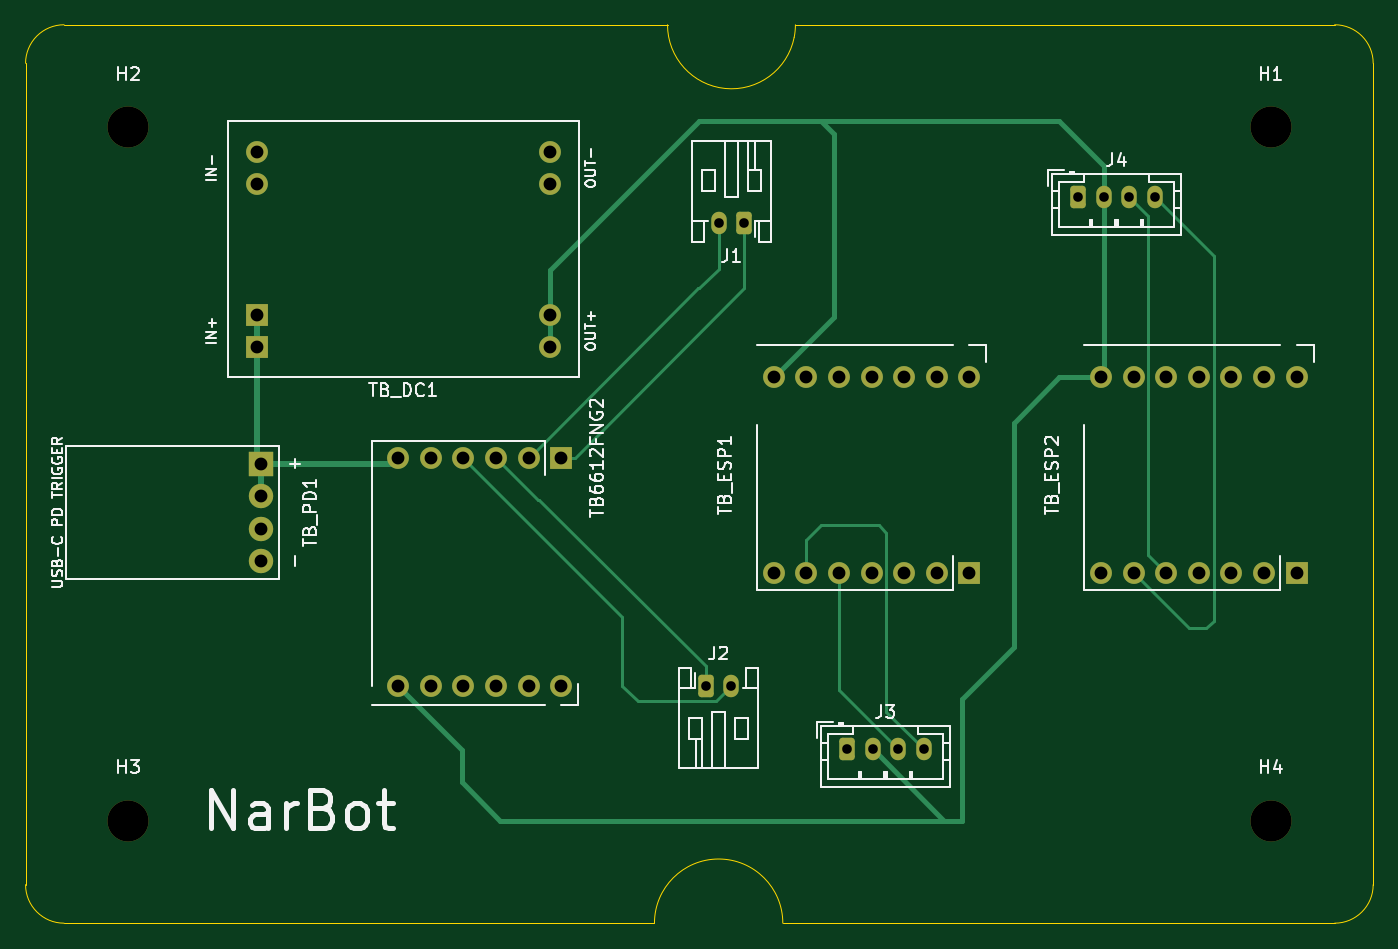
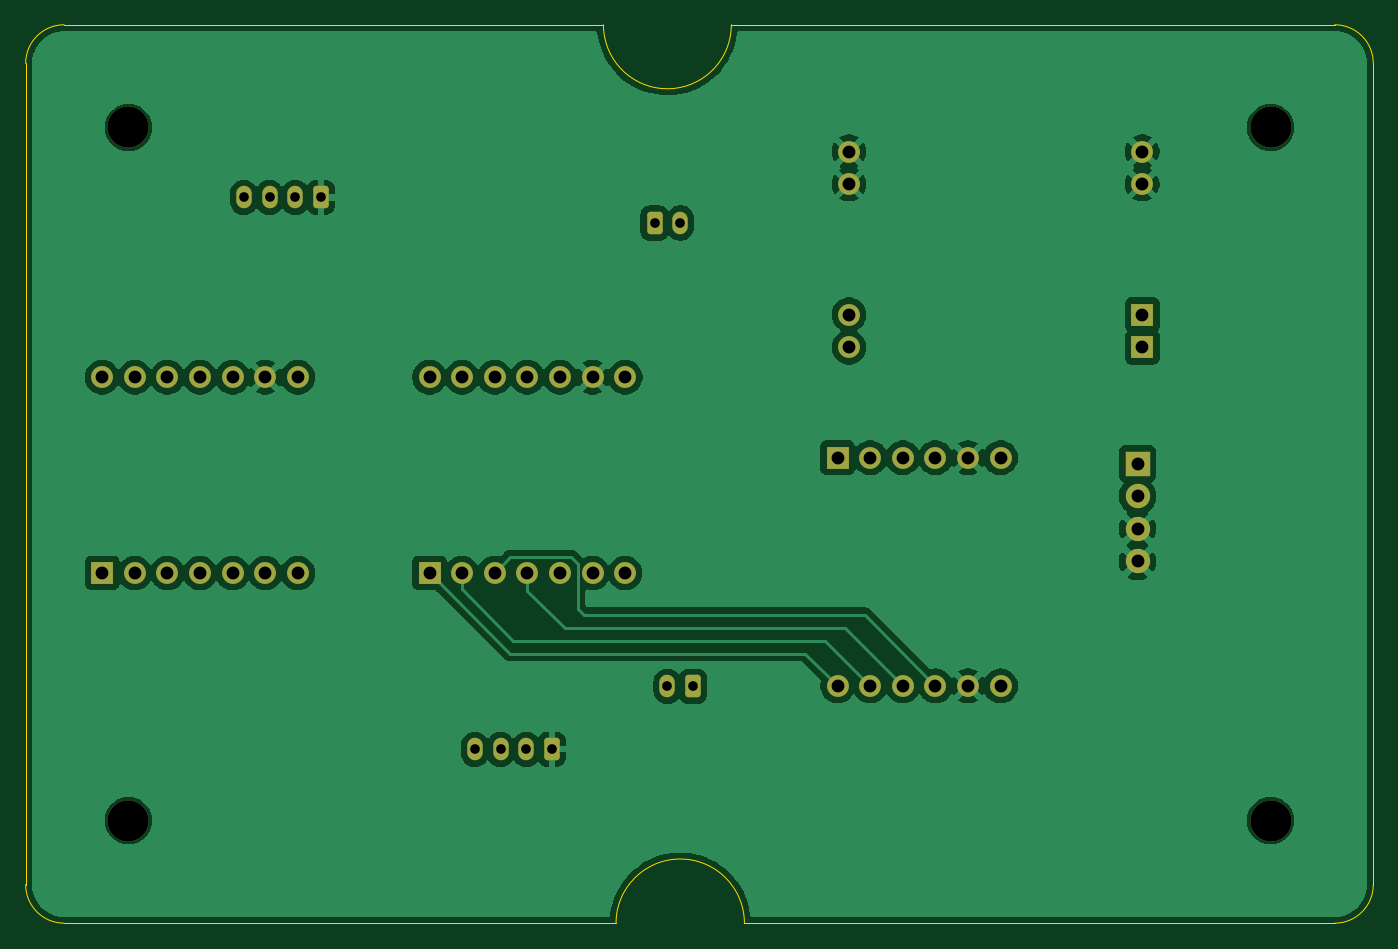
Circuit board: 11 layer files. Board 105.0 x 70.0 mm.
- bottom_copper: RobotCar-B_Cu.gbl (103106 bytes)
- bottom_mask: RobotCar-B_Mask.gbs (3394 bytes)
- paste: RobotCar-B_Paste.gbp (453 bytes)
- bottom_silk: RobotCar-B_Silkscreen.gbo (454 bytes)
- outline: RobotCar-Edge_Cuts.gm1 (1321 bytes)
- top_copper: RobotCar-F_Cu.gtl (9681 bytes)
- top_mask: RobotCar-F_Mask.gts (3394 bytes)
- paste: RobotCar-F_Paste.gtp (453 bytes)
- top_silk: RobotCar-F_Silkscreen.gto (42039 bytes)
- drill: RobotCar-NPTH.drl (380 bytes)
- drill: RobotCar-PTH.drl (1396 bytes)

=== bottom_copper: RobotCar-B_Cu.gbl (103106 bytes, source omitted) ===
=== bottom_mask: RobotCar-B_Mask.gbs ===
%TF.GenerationSoftware,KiCad,Pcbnew,10.0.3*%
%TF.CreationDate,2026-06-17T16:59:09+03:00*%
%TF.ProjectId,RobotCar,526f626f-7443-4617-922e-6b696361645f,rev?*%
%TF.SameCoordinates,Original*%
%TF.FileFunction,Soldermask,Bot*%
%TF.FilePolarity,Negative*%
%FSLAX46Y46*%
G04 Gerber Fmt 4.6, Leading zero omitted, Abs format (unit mm)*
G04 Created by KiCad (PCBNEW 10.0.3) date 2026-06-17 16:59:09*
%MOMM*%
%LPD*%
G01*
G04 APERTURE LIST*
G04 Aperture macros list*
%AMRoundRect*
0 Rectangle with rounded corners*
0 $1 Rounding radius*
0 $2 $3 $4 $5 $6 $7 $8 $9 X,Y pos of 4 corners*
0 Add a 4 corners polygon primitive as box body*
4,1,4,$2,$3,$4,$5,$6,$7,$8,$9,$2,$3,0*
0 Add four circle primitives for the rounded corners*
1,1,$1+$1,$2,$3*
1,1,$1+$1,$4,$5*
1,1,$1+$1,$6,$7*
1,1,$1+$1,$8,$9*
0 Add four rect primitives between the rounded corners*
20,1,$1+$1,$2,$3,$4,$5,0*
20,1,$1+$1,$4,$5,$6,$7,0*
20,1,$1+$1,$6,$7,$8,$9,0*
20,1,$1+$1,$8,$9,$2,$3,0*%
G04 Aperture macros list end*
%ADD10R,1.700000X1.700000*%
%ADD11C,1.700000*%
%ADD12R,1.900000X1.900000*%
%ADD13C,1.900000*%
%ADD14RoundRect,0.250000X-0.350000X-0.625000X0.350000X-0.625000X0.350000X0.625000X-0.350000X0.625000X0*%
%ADD15O,1.200000X1.750000*%
%ADD16C,3.200000*%
%ADD17RoundRect,0.250000X0.350000X0.625000X-0.350000X0.625000X-0.350000X-0.625000X0.350000X-0.625000X0*%
G04 APERTURE END LIST*
D10*
%TO.C,TB_ESP1*%
X139535000Y-85705000D03*
D11*
X136995000Y-85705000D03*
X134455000Y-85705000D03*
X131915000Y-85705000D03*
X129375000Y-85705000D03*
X126835000Y-85705000D03*
X124295000Y-85705000D03*
X139535000Y-70465000D03*
X136995000Y-70465000D03*
X134455000Y-70465000D03*
X131915000Y-70465000D03*
X129375000Y-70465000D03*
X126835000Y-70465000D03*
X124285000Y-70465000D03*
%TD*%
D10*
%TO.C,TB_ESP2*%
X165035000Y-85705000D03*
D11*
X162495000Y-85705000D03*
X159955000Y-85705000D03*
X157415000Y-85705000D03*
X154875000Y-85705000D03*
X152335000Y-85705000D03*
X149795000Y-85705000D03*
X165035000Y-70465000D03*
X162495000Y-70465000D03*
X159955000Y-70465000D03*
X157415000Y-70465000D03*
X154875000Y-70465000D03*
X152335000Y-70465000D03*
X149785000Y-70465000D03*
%TD*%
D10*
%TO.C,TB_DC1*%
X84000000Y-68120000D03*
X84000000Y-65580000D03*
D11*
X84000000Y-55420000D03*
X84000000Y-52880000D03*
X106860000Y-68120000D03*
X106860000Y-65580000D03*
X106860000Y-55420000D03*
X106860000Y-52880000D03*
%TD*%
D10*
%TO.C,TB6612FNG2*%
X107735000Y-76725000D03*
D11*
X105195000Y-76725000D03*
X102655000Y-76725000D03*
X100115000Y-76725000D03*
X97575000Y-76725000D03*
X95035000Y-76725000D03*
X107735000Y-94505000D03*
X105195000Y-94505000D03*
X102655000Y-94505000D03*
X100115000Y-94505000D03*
X97575000Y-94505000D03*
X95035000Y-94505000D03*
%TD*%
D12*
%TO.C,TB_PD1*%
X84366000Y-77190000D03*
D13*
X84366000Y-79730000D03*
X84366000Y-82270000D03*
X84366000Y-84810000D03*
%TD*%
D14*
%TO.C,J4*%
X148000000Y-56450000D03*
D15*
X150000000Y-56450000D03*
X152000000Y-56450000D03*
X154000000Y-56450000D03*
%TD*%
D16*
%TO.C,H4*%
X163000000Y-105000000D03*
%TD*%
D17*
%TO.C,J1*%
X122000000Y-58450000D03*
D15*
X120000000Y-58450000D03*
%TD*%
D16*
%TO.C,H1*%
X163000000Y-51000000D03*
%TD*%
D14*
%TO.C,J2*%
X119000000Y-94550000D03*
D15*
X121000000Y-94550000D03*
%TD*%
D16*
%TO.C,H3*%
X74000000Y-105000000D03*
%TD*%
%TO.C,H2*%
X74000000Y-51000000D03*
%TD*%
D14*
%TO.C,J3*%
X130000000Y-99450000D03*
D15*
X132000000Y-99450000D03*
X134000000Y-99450000D03*
X136000000Y-99450000D03*
%TD*%
M02*

=== paste: RobotCar-B_Paste.gbp ===
%TF.GenerationSoftware,KiCad,Pcbnew,10.0.3*%
%TF.CreationDate,2026-06-17T16:59:09+03:00*%
%TF.ProjectId,RobotCar,526f626f-7443-4617-922e-6b696361645f,rev?*%
%TF.SameCoordinates,Original*%
%TF.FileFunction,Paste,Bot*%
%TF.FilePolarity,Positive*%
%FSLAX46Y46*%
G04 Gerber Fmt 4.6, Leading zero omitted, Abs format (unit mm)*
G04 Created by KiCad (PCBNEW 10.0.3) date 2026-06-17 16:59:09*
%MOMM*%
%LPD*%
G01*
G04 APERTURE LIST*
G04 APERTURE END LIST*
M02*

=== bottom_silk: RobotCar-B_Silkscreen.gbo ===
%TF.GenerationSoftware,KiCad,Pcbnew,10.0.3*%
%TF.CreationDate,2026-06-17T16:59:09+03:00*%
%TF.ProjectId,RobotCar,526f626f-7443-4617-922e-6b696361645f,rev?*%
%TF.SameCoordinates,Original*%
%TF.FileFunction,Legend,Bot*%
%TF.FilePolarity,Positive*%
%FSLAX46Y46*%
G04 Gerber Fmt 4.6, Leading zero omitted, Abs format (unit mm)*
G04 Created by KiCad (PCBNEW 10.0.3) date 2026-06-17 16:59:09*
%MOMM*%
%LPD*%
G01*
G04 APERTURE LIST*
G04 APERTURE END LIST*
M02*

=== outline: RobotCar-Edge_Cuts.gm1 ===
%TF.GenerationSoftware,KiCad,Pcbnew,10.0.3*%
%TF.CreationDate,2026-06-17T16:59:09+03:00*%
%TF.ProjectId,RobotCar,526f626f-7443-4617-922e-6b696361645f,rev?*%
%TF.SameCoordinates,Original*%
%TF.FileFunction,Profile,NP*%
%FSLAX46Y46*%
G04 Gerber Fmt 4.6, Leading zero omitted, Abs format (unit mm)*
G04 Created by KiCad (PCBNEW 10.0.3) date 2026-06-17 16:59:09*
%MOMM*%
%LPD*%
G01*
G04 APERTURE LIST*
%TA.AperFunction,Profile*%
%ADD10C,0.050000*%
%TD*%
G04 APERTURE END LIST*
D10*
X66000000Y-46000000D02*
G75*
G02*
X69000000Y-43000000I3000000J0D01*
G01*
X66000000Y-110000000D02*
X66000000Y-46000000D01*
X69000000Y-43000000D02*
X116017338Y-43000000D01*
X69000000Y-113000000D02*
G75*
G02*
X66000000Y-110000000I0J3000000D01*
G01*
X115000000Y-113000000D02*
X69000000Y-113000000D01*
X115000000Y-113000000D02*
G75*
G02*
X125000000Y-113000000I5000000J0D01*
G01*
X125000000Y-113000000D02*
X168000000Y-113000000D01*
X125887049Y-43977548D02*
G75*
G02*
X116017338Y-43000000I-4887049J971448D01*
G01*
X125982666Y-43006108D02*
G75*
G02*
X125887043Y-43977547I-4982366J8D01*
G01*
X125982666Y-43006108D02*
X168000000Y-43000000D01*
X168000000Y-43000000D02*
G75*
G02*
X171000000Y-46000000I0J-3000000D01*
G01*
X171000000Y-46000000D02*
X171000000Y-110000000D01*
X171000000Y-110000000D02*
G75*
G02*
X168000000Y-113000000I-3000000J0D01*
G01*
M02*

=== top_copper: RobotCar-F_Cu.gtl (9681 bytes, source omitted) ===
=== top_mask: RobotCar-F_Mask.gts ===
%TF.GenerationSoftware,KiCad,Pcbnew,10.0.3*%
%TF.CreationDate,2026-06-17T16:59:09+03:00*%
%TF.ProjectId,RobotCar,526f626f-7443-4617-922e-6b696361645f,rev?*%
%TF.SameCoordinates,Original*%
%TF.FileFunction,Soldermask,Top*%
%TF.FilePolarity,Negative*%
%FSLAX46Y46*%
G04 Gerber Fmt 4.6, Leading zero omitted, Abs format (unit mm)*
G04 Created by KiCad (PCBNEW 10.0.3) date 2026-06-17 16:59:09*
%MOMM*%
%LPD*%
G01*
G04 APERTURE LIST*
G04 Aperture macros list*
%AMRoundRect*
0 Rectangle with rounded corners*
0 $1 Rounding radius*
0 $2 $3 $4 $5 $6 $7 $8 $9 X,Y pos of 4 corners*
0 Add a 4 corners polygon primitive as box body*
4,1,4,$2,$3,$4,$5,$6,$7,$8,$9,$2,$3,0*
0 Add four circle primitives for the rounded corners*
1,1,$1+$1,$2,$3*
1,1,$1+$1,$4,$5*
1,1,$1+$1,$6,$7*
1,1,$1+$1,$8,$9*
0 Add four rect primitives between the rounded corners*
20,1,$1+$1,$2,$3,$4,$5,0*
20,1,$1+$1,$4,$5,$6,$7,0*
20,1,$1+$1,$6,$7,$8,$9,0*
20,1,$1+$1,$8,$9,$2,$3,0*%
G04 Aperture macros list end*
%ADD10R,1.700000X1.700000*%
%ADD11C,1.700000*%
%ADD12R,1.900000X1.900000*%
%ADD13C,1.900000*%
%ADD14RoundRect,0.250000X-0.350000X-0.625000X0.350000X-0.625000X0.350000X0.625000X-0.350000X0.625000X0*%
%ADD15O,1.200000X1.750000*%
%ADD16C,3.200000*%
%ADD17RoundRect,0.250000X0.350000X0.625000X-0.350000X0.625000X-0.350000X-0.625000X0.350000X-0.625000X0*%
G04 APERTURE END LIST*
D10*
%TO.C,TB_ESP1*%
X139535000Y-85705000D03*
D11*
X136995000Y-85705000D03*
X134455000Y-85705000D03*
X131915000Y-85705000D03*
X129375000Y-85705000D03*
X126835000Y-85705000D03*
X124295000Y-85705000D03*
X139535000Y-70465000D03*
X136995000Y-70465000D03*
X134455000Y-70465000D03*
X131915000Y-70465000D03*
X129375000Y-70465000D03*
X126835000Y-70465000D03*
X124285000Y-70465000D03*
%TD*%
D10*
%TO.C,TB_ESP2*%
X165035000Y-85705000D03*
D11*
X162495000Y-85705000D03*
X159955000Y-85705000D03*
X157415000Y-85705000D03*
X154875000Y-85705000D03*
X152335000Y-85705000D03*
X149795000Y-85705000D03*
X165035000Y-70465000D03*
X162495000Y-70465000D03*
X159955000Y-70465000D03*
X157415000Y-70465000D03*
X154875000Y-70465000D03*
X152335000Y-70465000D03*
X149785000Y-70465000D03*
%TD*%
D10*
%TO.C,TB_DC1*%
X84000000Y-68120000D03*
X84000000Y-65580000D03*
D11*
X84000000Y-55420000D03*
X84000000Y-52880000D03*
X106860000Y-68120000D03*
X106860000Y-65580000D03*
X106860000Y-55420000D03*
X106860000Y-52880000D03*
%TD*%
D10*
%TO.C,TB6612FNG2*%
X107735000Y-76725000D03*
D11*
X105195000Y-76725000D03*
X102655000Y-76725000D03*
X100115000Y-76725000D03*
X97575000Y-76725000D03*
X95035000Y-76725000D03*
X107735000Y-94505000D03*
X105195000Y-94505000D03*
X102655000Y-94505000D03*
X100115000Y-94505000D03*
X97575000Y-94505000D03*
X95035000Y-94505000D03*
%TD*%
D12*
%TO.C,TB_PD1*%
X84366000Y-77190000D03*
D13*
X84366000Y-79730000D03*
X84366000Y-82270000D03*
X84366000Y-84810000D03*
%TD*%
D14*
%TO.C,J4*%
X148000000Y-56450000D03*
D15*
X150000000Y-56450000D03*
X152000000Y-56450000D03*
X154000000Y-56450000D03*
%TD*%
D16*
%TO.C,H4*%
X163000000Y-105000000D03*
%TD*%
D17*
%TO.C,J1*%
X122000000Y-58450000D03*
D15*
X120000000Y-58450000D03*
%TD*%
D16*
%TO.C,H1*%
X163000000Y-51000000D03*
%TD*%
D14*
%TO.C,J2*%
X119000000Y-94550000D03*
D15*
X121000000Y-94550000D03*
%TD*%
D16*
%TO.C,H3*%
X74000000Y-105000000D03*
%TD*%
%TO.C,H2*%
X74000000Y-51000000D03*
%TD*%
D14*
%TO.C,J3*%
X130000000Y-99450000D03*
D15*
X132000000Y-99450000D03*
X134000000Y-99450000D03*
X136000000Y-99450000D03*
%TD*%
M02*

=== paste: RobotCar-F_Paste.gtp ===
%TF.GenerationSoftware,KiCad,Pcbnew,10.0.3*%
%TF.CreationDate,2026-06-17T16:59:09+03:00*%
%TF.ProjectId,RobotCar,526f626f-7443-4617-922e-6b696361645f,rev?*%
%TF.SameCoordinates,Original*%
%TF.FileFunction,Paste,Top*%
%TF.FilePolarity,Positive*%
%FSLAX46Y46*%
G04 Gerber Fmt 4.6, Leading zero omitted, Abs format (unit mm)*
G04 Created by KiCad (PCBNEW 10.0.3) date 2026-06-17 16:59:09*
%MOMM*%
%LPD*%
G01*
G04 APERTURE LIST*
G04 APERTURE END LIST*
M02*

=== top_silk: RobotCar-F_Silkscreen.gto (42039 bytes, source omitted) ===
=== drill: RobotCar-NPTH.drl ===
M48
; DRILL file KiCad 10.0.3 date 2026-06-17T16:59:06
; FORMAT={-:-/ absolute / metric / decimal}
; #@! TF.CreationDate,2026-06-17T16:59:06+03:00
; #@! TF.GenerationSoftware,Kicad,Pcbnew,10.0.3
; #@! TF.FileFunction,NonPlated,1,2,NPTH
FMAT,2
METRIC
; #@! TA.AperFunction,NonPlated,NPTH,ComponentDrill
T1C3.200
%
G90
G05
T1
X74.0Y-51.0
X74.0Y-105.0
X163.0Y-51.0
X163.0Y-105.0
M30

=== drill: RobotCar-PTH.drl ===
M48
; DRILL file KiCad 10.0.3 date 2026-06-17T16:59:06
; FORMAT={-:-/ absolute / metric / decimal}
; #@! TF.CreationDate,2026-06-17T16:59:06+03:00
; #@! TF.GenerationSoftware,Kicad,Pcbnew,10.0.3
; #@! TF.FileFunction,Plated,1,2,PTH
FMAT,2
METRIC
; #@! TA.AperFunction,Plated,PTH,ComponentDrill
T1C0.750
; #@! TA.AperFunction,Plated,PTH,ComponentDrill
T2C1.000
%
G90
G05
T1
X119.0Y-94.55
X120.0Y-58.45
X121.0Y-94.55
X122.0Y-58.45
X130.0Y-99.45
X132.0Y-99.45
X134.0Y-99.45
X136.0Y-99.45
X148.0Y-56.45
X150.0Y-56.45
X152.0Y-56.45
X154.0Y-56.45
T2
X84.0Y-52.88
X84.0Y-55.42
X84.0Y-65.58
X84.0Y-68.12
X84.366Y-77.19
X84.366Y-79.73
X84.366Y-82.27
X84.366Y-84.81
X95.035Y-76.725
X95.035Y-94.505
X97.575Y-76.725
X97.575Y-94.505
X100.115Y-76.725
X100.115Y-94.505
X102.655Y-76.725
X102.655Y-94.505
X105.195Y-76.725
X105.195Y-94.505
X106.86Y-52.88
X106.86Y-55.42
X106.86Y-65.58
X106.86Y-68.12
X107.735Y-76.725
X107.735Y-94.505
X124.285Y-70.465
X124.295Y-85.705
X126.835Y-70.465
X126.835Y-85.705
X129.375Y-70.465
X129.375Y-85.705
X131.915Y-70.465
X131.915Y-85.705
X134.455Y-70.465
X134.455Y-85.705
X136.995Y-70.465
X136.995Y-85.705
X139.535Y-70.465
X139.535Y-85.705
X149.785Y-70.465
X149.795Y-85.705
X152.335Y-70.465
X152.335Y-85.705
X154.875Y-70.465
X154.875Y-85.705
X157.415Y-70.465
X157.415Y-85.705
X159.955Y-70.465
X159.955Y-85.705
X162.495Y-70.465
X162.495Y-85.705
X165.035Y-70.465
X165.035Y-85.705
M30
